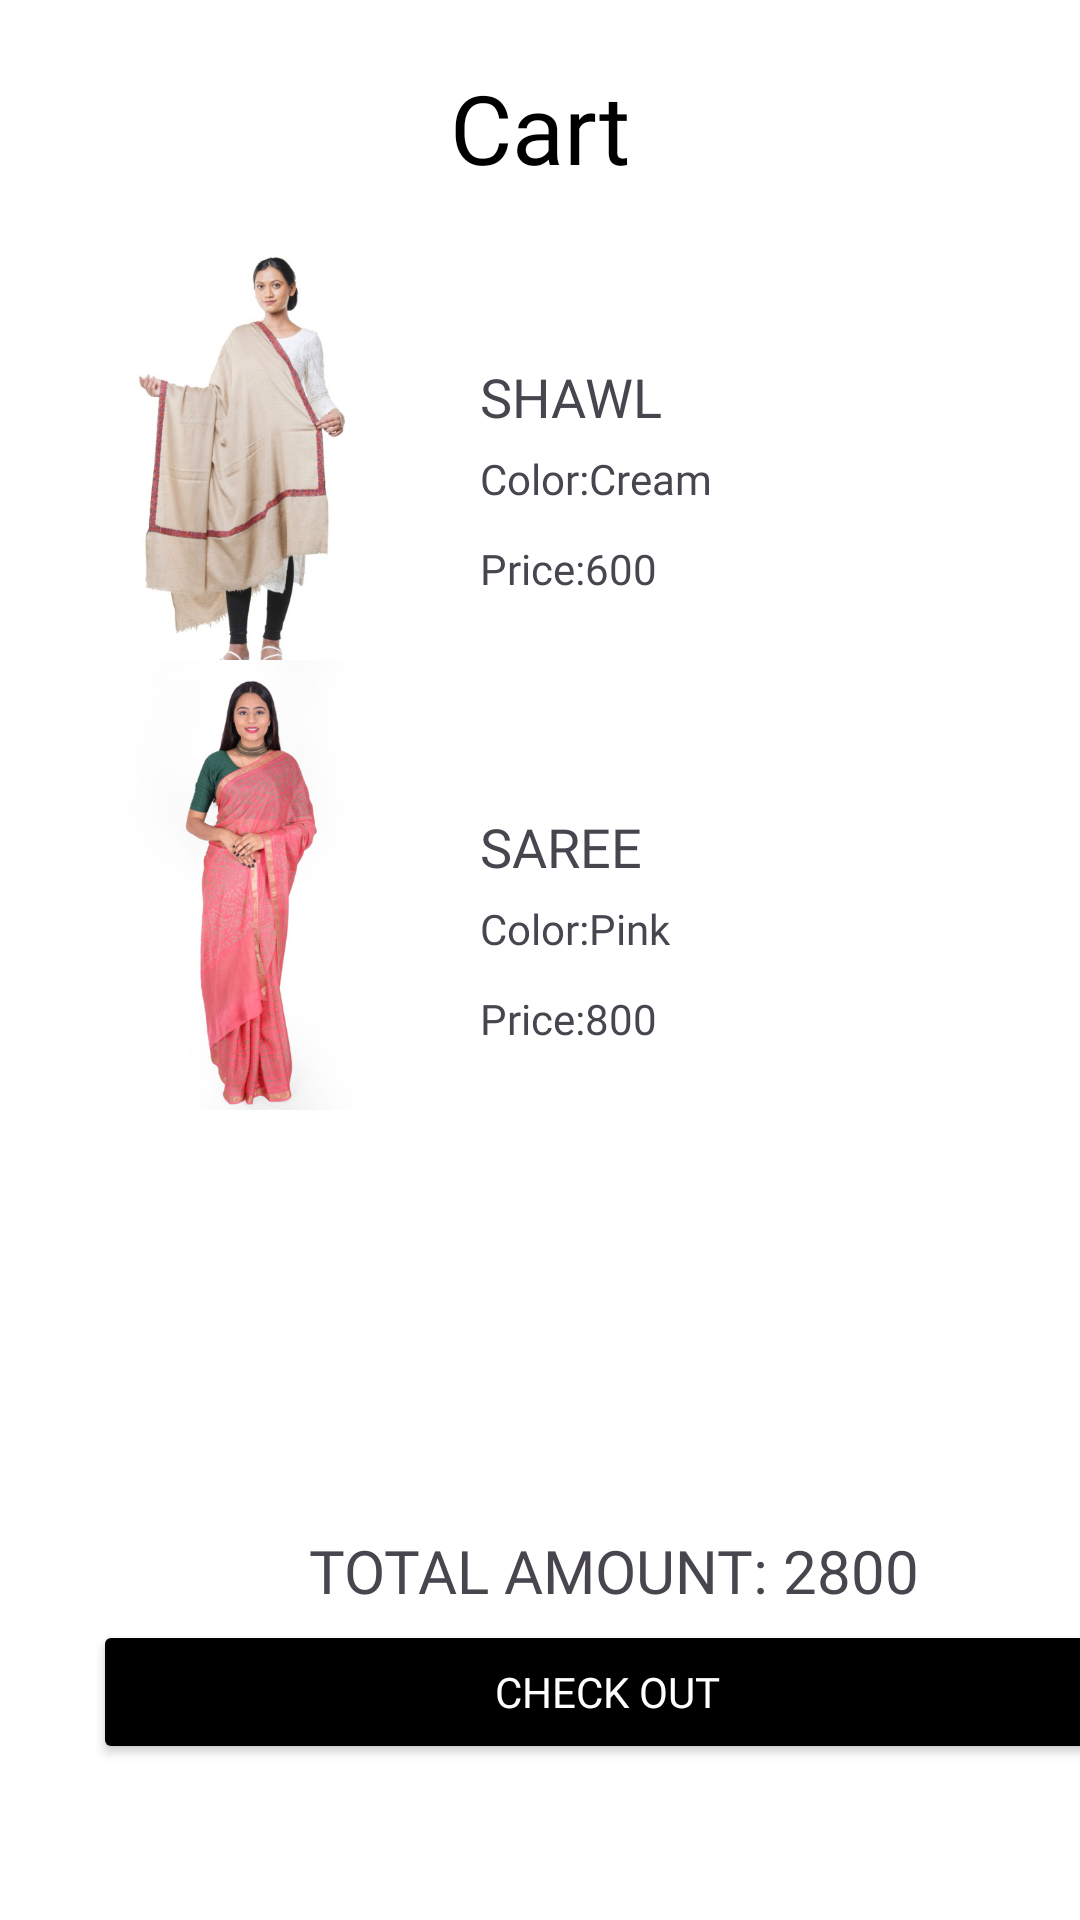

Android layout source for this screen:
<!-- AndroidManifest.xml: application theme Theme.Home -->
<!-- res/layout/fragment_cart.xml -->
<?xml version="1.0" encoding="utf-8"?>
<FrameLayout xmlns:android="http://schemas.android.com/apk/res/android"
    xmlns:tools="http://schemas.android.com/tools"
    android:layout_width="match_parent"
    android:layout_height="match_parent"
    tools:context=".cart">

    <RelativeLayout
        android:id="@+id/cart"
        android:layout_width="410dp"
        android:layout_height="844dp"
        android:background="#FFFFFF">

        <TextView
            android:id="@+id/title"
            android:layout_width="87dp"
            android:layout_height="44dp"
            android:layout_alignParentLeft="true"
            android:layout_alignParentTop="true"
            android:layout_centerHorizontal="true"
            android:layout_marginLeft="150dp"
            android:layout_marginTop="21dp"
            android:fontFamily="@font/poppins_bold"
            android:text="Cart"
            android:textColor="@color/black"
            android:textSize="32dp" />

        <Button
            android:id="@+id/checkout"
            android:layout_width="343dp"
            android:layout_height="48dp"
            android:layout_alignParentLeft="true"
            android:layout_alignParentTop="true"
            android:layout_marginLeft="31dp"
            android:layout_marginTop="540dp"
            android:backgroundTint="@color/black"
            android:fontFamily="@font/poppins_bold"
            android:text="Check out"
            android:textColor="@color/white" />

        <ImageView
            android:layout_width="150dp"
            android:layout_height="150dp"
            android:background="@drawable/item1"
            android:layout_marginTop="80dp"
            android:layout_marginLeft="10dp"/>

        <TextView
            android:layout_width="wrap_content"
            android:layout_height="wrap_content"
            android:text="SHAWL"
            android:fontFamily="@font/poppins_bold"
            android:textSize="18dp"
            android:layout_marginTop="120dp"
            android:layout_marginLeft="160dp"/>

        <TextView
            android:layout_width="wrap_content"
            android:layout_height="wrap_content"
            android:fontFamily="@font/poppins_medium"
            android:text="Color:Cream"
            android:layout_marginLeft="160dp"
            android:layout_marginTop="150dp"/>

        <ImageView
            android:layout_width="150dp"
            android:layout_height="150dp"
            android:background="@drawable/item2"
            android:layout_marginLeft="10dp"
            android:layout_marginTop="220dp"/>

        <TextView
            android:layout_width="wrap_content"
            android:layout_height="wrap_content"
            android:text="SAREE"
            android:fontFamily="@font/poppins_bold"
            android:textSize="18dp"
            android:layout_marginTop="270dp"
            android:layout_marginLeft="160dp"/>

        <TextView
            android:layout_width="wrap_content"
            android:layout_height="wrap_content"
            android:fontFamily="@font/poppins_medium"
            android:text="Color:Pink"
            android:layout_marginLeft="160dp"
            android:layout_marginTop="300dp"/>

        <TextView
            android:layout_width="wrap_content"
            android:layout_height="wrap_content"
            android:text="Price:800"
            android:fontFamily="@font/poppins_medium"
            android:layout_marginTop="330dp"
            android:layout_marginLeft="160dp"/>

        <TextView
            android:layout_width="wrap_content"
            android:layout_height="wrap_content"
            android:text="Price:600"
            android:fontFamily="@font/poppins_medium"
            android:layout_marginTop="180dp"
            android:layout_marginLeft="160dp"/>

        <TextView
            android:layout_width="wrap_content"
            android:layout_height="wrap_content"
            android:text="TOTAL AMOUNT: 2800"
            android:fontFamily="@font/poppins_bold"
            android:layout_marginTop="510dp"
            android:layout_centerHorizontal="true"
            android:textSize="20dp"/>

    </RelativeLayout>


</FrameLayout>
<!-- resources referenced by this layout -->
<resources>
  <!-- drawable item1: jpg bitmap (drawable, 37440 bytes) -->
  <!-- drawable item2: jpg bitmap (drawable, 52026 bytes) -->
  <style name="Theme.Home" parent="Base.Theme.Home" />
  <style name="Base.Theme.Home" parent="Theme.Material3.DayNight.NoActionBar">
          
          
      </style>
  <!-- not gathered from this repository: default colours our renderer supplied (Android Studio template values) -->
  <color name="black">#FF000000</color>
  <color name="white">#FFFFFFFF</color>
</resources>
